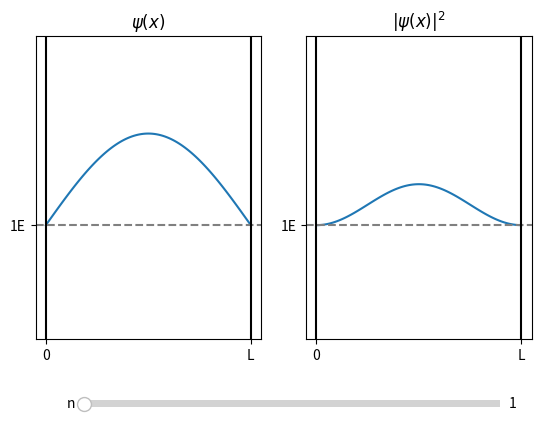

This figure's Python source:
import matplotlib.pyplot as plt
import numpy as np
from matplotlib.widgets import Slider
import scipy.constants as const


L = 10

x = np.linspace(0,L,101)
print(x)

def wave_function(x,n,l):
    y = np.sqrt(2/l) * np.sin((n * np.pi * x)/l)
    return y

def energy(n,l):
    m = 1e-26 #mass
    e = (((np.pi**2) * (const.hbar ** 2))/(2*m*(l**2))) * 1e41

    e_n = (n ** 2) * e
    return e_n


a = wave_function(x,1,L)
b = a ** 2

fig, (ax1,ax2) = plt.subplots(1,2)
plt.subplots_adjust(bottom=0.25)

ax1.plot(x,a + energy(1,L))
ax1.set_ylim(-energy(10,L),energy(13,L))
ax1.set_yticks([energy(1,L)], labels=[f"1E"])
ax1.set_xticks([0,L],labels=[0,f"L"])
ax1.axhline(energy(1,L), color='grey', linestyle='--')
ax1.set_title(r"$\psi(x)$")
ax1.axvline(0, color='black')
ax1.axvline(L, color='black')


ax2.plot(x,b + energy(1,L))
ax2.set_ylim(-energy(10,L),energy(13,L))
ax2.set_yticks([energy(1,L)], labels=[f"1E"])
ax2.set_xticks([0,L],labels=[0,f"L"])
ax2.axhline(energy(1,L), color='grey', linestyle='--')
ax2.set_title(r"$|\psi(x)|^2$")
ax2.axvline(0, color='black')
ax2.axvline(L, color='black')


axSlider_1 = plt.axes([0.2, 0.1, 0.65, 0.03])

s_slider = Slider(
                ax=axSlider_1,
                label="n",
                valmin=1,
                valmax=10,
                valinit=1,
                valstep=1,
                closedmin=True,
                closedmax=True

)

def update(value):
    level = s_slider.val

    ax1.clear()
    ax2.clear()

    a_level = wave_function(x,level,L)
    b_level = a_level ** 2
    e_level = energy(level,L)


    ax1.plot(x,a_level + e_level)
    ax2.plot(x, b_level + e_level)

    ax1.set_ylim(-energy(10,L),energy(13,L))
    ax1.set_yticks([e_level], labels=[f"{level ** 2}E"])
    ax1.set_xticks([0,L],labels=[0,f"L"])
    ax1.axhline(e_level, color='grey', linestyle='--')
    ax1.axvline(0, color='black')
    ax1.axvline(L, color='black')
    ax1.set_title(r"$\psi(x)$")

    ax2.set_ylim(-energy(10,L),energy(13,L))
    ax2.set_yticks([e_level], labels=[f"{level ** 2}E"])
    ax2.set_xticks([0,L],labels=[0,f"L"])
    ax2.axhline(e_level, color='grey', linestyle='--')
    ax2.axvline(0, color='black')
    ax2.axvline(L, color='black')
    ax2.set_title(r"$|\psi(x)|^2$")

    fig.canvas.draw_idle()


s_slider.on_changed(update)

plt.show()
